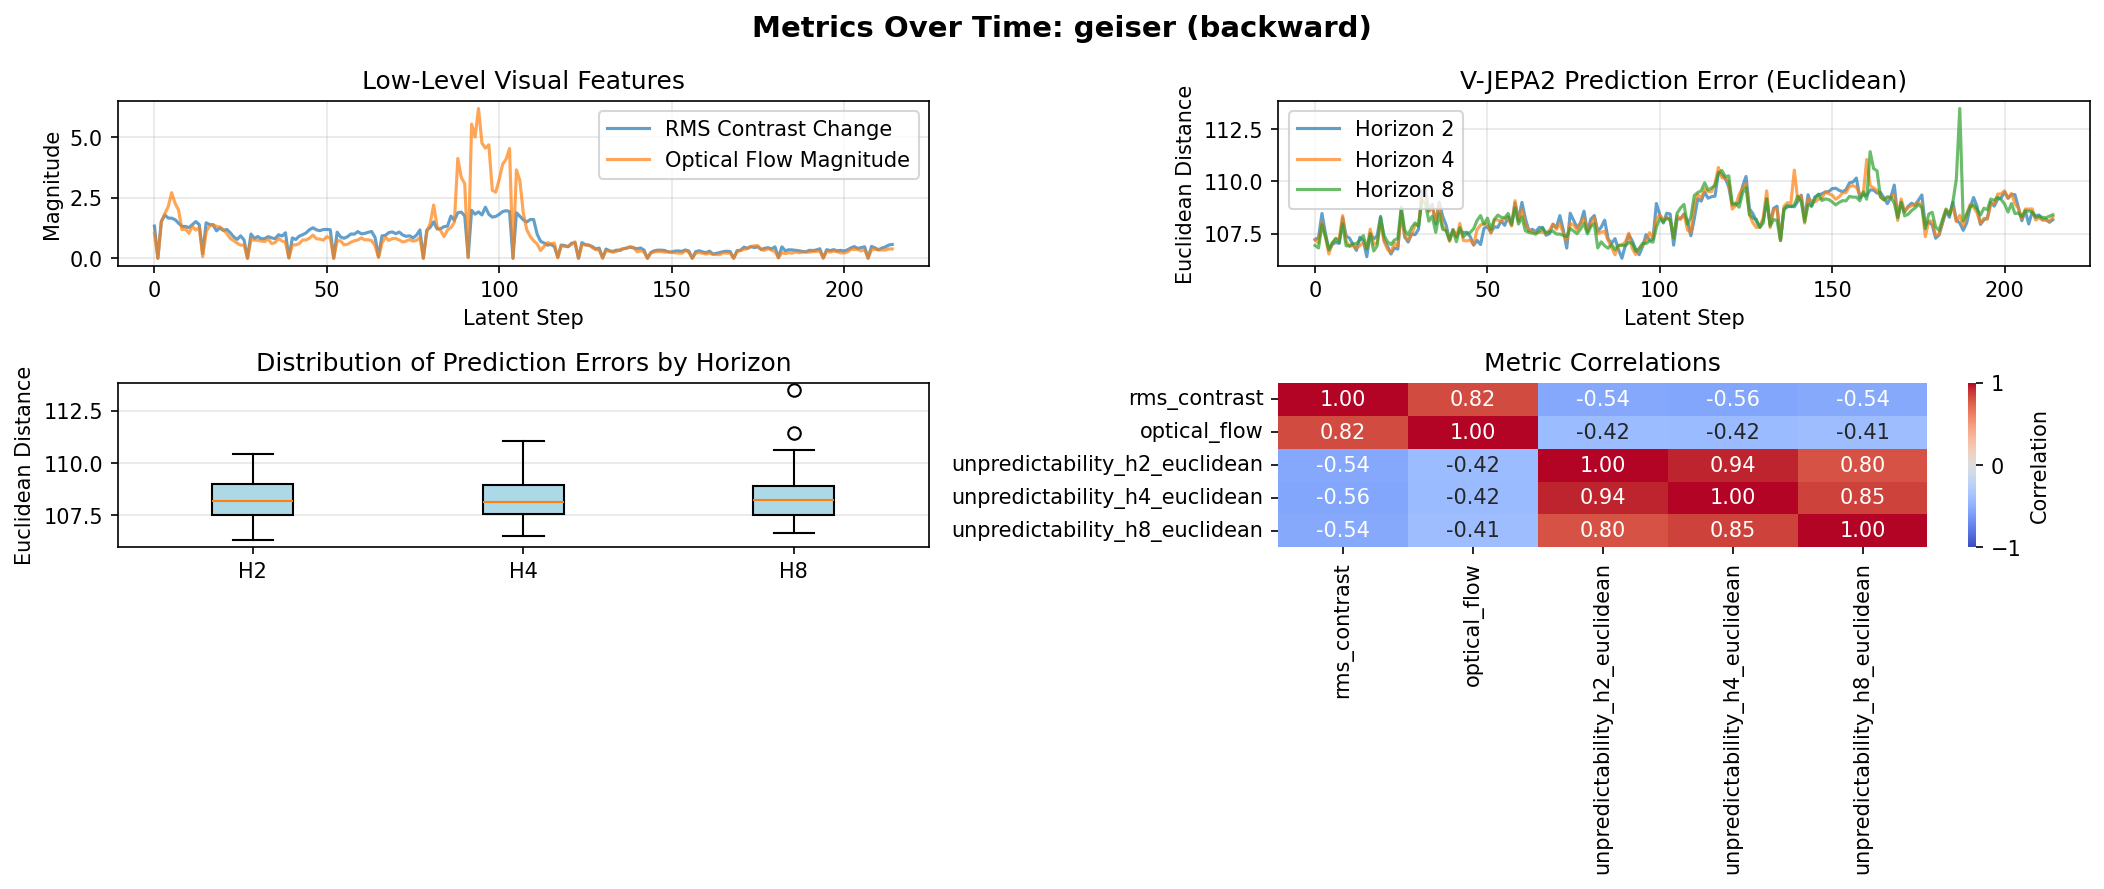

The data file committed next to this chart (first rows):
latent_step, raw_frame_idx, rms_contrast, optical_flow, unpredictability_h2_euclidean, unpredictability_h4_euclidean, unpredictability_h8_euclidean
0, 0, 1.332, 1.019, 107.2, 107.2, 106.9
1, 1, 0.0, 0.0005591, 107.3, 107.1, 106.8
2, 2, 1.526, 1.511, 108.5, 108, 107.9
3, 3, 1.791, 1.843, 107.5, 107.3, 107.4
4, 4, 1.664, 2.138, 106.7, 106.5, 106.7
5, 5, 1.658, 2.714, 107, 107, 107.1
6, 6, 1.597, 2.275, 107.1, 107.3, 107.3
7, 7, 1.451, 1.995, 107, 107.2, 107.1
8, 8, 1.316, 1.184, 108.3, 108.4, 108
9, 9, 1.319, 1.214, 107.4, 107.1, 106.9
10, 10, 1.267, 1.031, 107.3, 106.9, 106.9
11, 11, 1.39, 1.327, 107, 106.9, 107
12, 12, 1.519, 1.166, 106.7, 106.8, 107
13, 13, 1.391, 1.27, 107.3, 106.9, 107.2
14, 14, 0.1902, 0.06657, 107.2, 107.1, 107.4
15, 15, 1.468, 1.096, 106.4, 106.8, 106.8
16, 16, 1.399, 1.339, 107.5, 107.7, 107.5
17, 17, 1.381, 1.397, 107.2, 107, 106.7
18, 18, 1.135, 1.322, 107.4, 107.1, 106.9
19, 19, 1.254, 1.295, 108.3, 108.1, 108.3
20, 20, 1.15, 1.183, 107.2, 107.1, 107.4
21, 21, 1.192, 1.021, 106.9, 106.8, 107.1
22, 22, 1.056, 0.824, 106.5, 106.6, 107
23, 23, 0.886, 0.7264, 106.8, 107.1, 107.2
24, 24, 0.7817, 0.626, 106.8, 106.9, 107.3
25, 25, 0.9287, 0.541, 108.6, 108.5, 108.8
26, 26, 0.7573, 0.5457, 107.3, 107.4, 107.7
27, 27, 0.0, 0.0002046, 107.1, 107.2, 107.4
28, 28, 1.003, 0.775, 107.5, 107.4, 107.8
29, 29, 0.8208, 0.7494, 107.5, 107.9, 108
30, 30, 0.9005, 0.7442, 107.7, 107.9, 107.9
31, 31, 0.8011, 0.7111, 109.5, 109.3, 109.1
32, 32, 0.8162, 0.6893, 109.6, 109.3, 108.9
33, 33, 0.8938, 0.7972, 108.6, 108.6, 108.1
34, 34, 0.844, 0.6065, 108.9, 108.8, 108.3
35, 35, 0.8113, 0.6479, 108, 108.1, 107.6
36, 36, 0.9739, 0.8208, 109, 108.9, 108.5
37, 37, 0.9192, 0.7125, 108.3, 107.9, 107.7
38, 38, 1.055, 0.6675, 107.9, 107.7, 107.6
39, 39, 0.01982, 0.009093, 107.2, 107.1, 107.2
40, 40, 0.8401, 0.5556, 107.7, 107.7, 107.7
41, 41, 0.7776, 0.5536, 107.4, 107.3, 107.1
42, 42, 0.9152, 0.6078, 107.7, 108, 107.8
43, 43, 0.9737, 0.7543, 107.5, 107.2, 107.3
44, 44, 1.051, 0.7584, 107.6, 107.2, 107.5
45, 45, 1.187, 0.8357, 107.4, 107.2, 107.6
46, 46, 1.262, 0.9591, 107, 107, 107.7
47, 47, 1.174, 0.8051, 107.2, 107.7, 108.1
48, 48, 1.143, 0.7926, 107, 107.9, 108.4
49, 49, 1.19, 0.7488, 107.8, 108, 107.9
50, 50, 1.193, 0.8934, 107.8, 107.9, 108.2
51, 51, 1.182, 0.8369, 107.6, 107.5, 107.7
52, 52, 0.0, 0.0003125, 107.8, 108.2, 108.2
53, 53, 1.078, 0.7306, 107.8, 108.2, 108.4
54, 54, 0.8816, 0.7202, 108.1, 108.1, 108.3
55, 55, 0.8269, 0.5568, 107.9, 108.2, 108.3
56, 56, 0.89, 0.5781, 108.3, 108.2, 108.5
57, 57, 1.007, 0.6623, 107.9, 107.9, 108
58, 58, 0.9968, 0.7247, 109, 109.1, 108.7
59, 59, 1.105, 0.7558, 108.2, 108.1, 108
... 155 more rows
